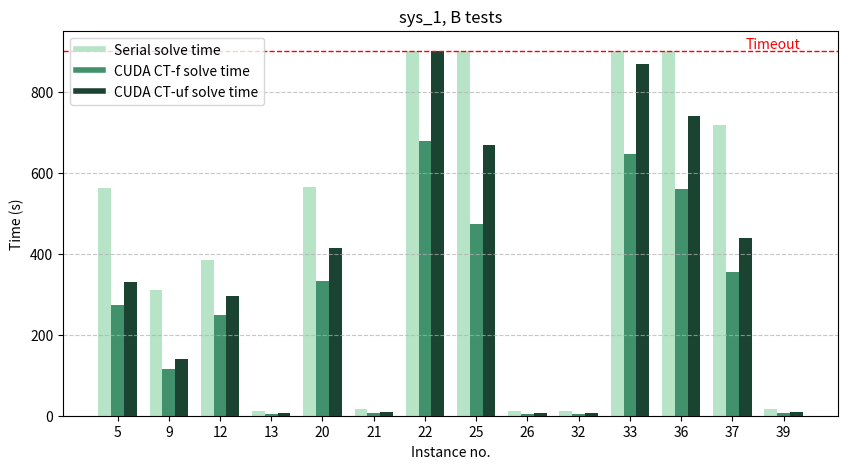
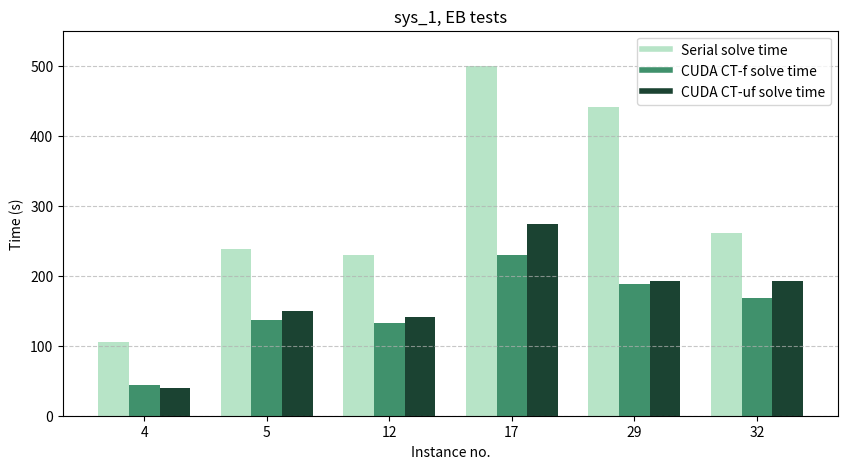

These figures' Python source, in order:
import os
import re
import matplotlib.pyplot as plt
import numpy as np  
import matplotlib.patches as mpatches
from matplotlib.lines import Line2D
import pandas as pd

sys="sys_1"
def plot_sequences(seq1, seq2, seq3, diagram_name, type,maxVal):    
    # Get all indexes where at least one sequence is not "Timeout"
    indexes = sorted(set(
        index for index, value in enumerate(seq1) if value != "Timeout"
    ) | set(
        index for index, value in enumerate(seq2) if value != "Timeout"
    ) | set(
        index for index, value in enumerate(seq3) if value != "Timeout"
    ))

    # Replace "Timeout" values with 900
    seq1 = [900 if value == "Timeout" else value for value in seq1]
    seq2 = [900 if value == "Timeout" else value for value in seq2]
    seq3 = [900 if value == "Timeout" else value for value in seq3]

    # Extract only the values at the selected indexes
    filtered_seq1 = [seq1[i] for i in indexes]
    filtered_seq2 = [seq2[i] for i in indexes]
    filtered_seq3 = [seq3[i] for i in indexes]

    x = np.arange(len(indexes))*1.6  # Create equidistant x positions
    width = 0.4  # Width of bars

    plt.figure(figsize=(10, 5))

    # Plot only filtered values with equidistant x positions
    plt.bar(x - width, filtered_seq1, width, color='#b7e4c7')
    plt.bar(x, filtered_seq2, width, color='#40916c')
    plt.bar(x + width, filtered_seq3, width, color='#1b4332')

    
    for i in range(len(filtered_seq1)):
        if filtered_seq1[i] == 900:
            plt.bar(x[i] - width, 900, width, color='#b7e4c7')  # Black bar at x[i]

    for i in range(len(filtered_seq3)):
        if filtered_seq3[i] == 900:
            plt.bar(x[i] + width, 900, width, color='#1b4332')  # Black bar at x[i]

    plt.legend(handles=[plt.Line2D([0], [0], color='#b7e4c7', lw=4, label="Serial solve time"),
                plt.Line2D([0], [0], color='#40916c', lw=4, label="CUDA CT-f solve time"),
                plt.Line2D([0], [0], color='#1b4332', lw=4, label="CUDA CT-uf solve time")])

    # Set the x-ticks to the equidistant positions but label them with the actual indexes
    plt.xticks(x, map(lambda i: i + 1, indexes))  
    plt.xlabel("Instance no.")
    plt.ylabel("Time (s)")
    plt.title(sys+", "+type+" tests")
    plt.ylim(0, maxVal)
    #use normal scale
    plt.yscale("linear")
    # Set the y-axis limit to avoid negative values
    plt.ylim(bottom=0)

    # Add a red dashed line at y = 900
    if(maxVal>890):
        plt.axhline(y=900, color='red', linestyle='dashed', linewidth=1)

        # Add a "Timeout" label near the line
        plt.text(x[-2] + width, 900, "Timeout", color='red', fontsize=10, verticalalignment='bottom')

    plt.grid(axis='y', linestyle='--', alpha=0.7)

    # Save the plot
    plt.savefig(diagram_name, dpi=300, bbox_inches="tight")
    print(f"Plot saved as {diagram_name}")



b_serial_5=['Timeout', 'Timeout', 'Timeout', 'Timeout', 562.93, 'Timeout', 'Timeout', 'Timeout', 309.33, 'Timeout', 'Timeout', 385.05, 12.57, 'Timeout', 'Timeout', 'Timeout', 'Timeout', 'Timeout', 'Timeout', 565.19, 17.66, 'Timeout', 'Timeout', 'Timeout', 'Timeout', 11.08, 'Timeout', 'Timeout', 'Timeout', 'Timeout', 'Timeout', 11.15, 'Timeout', 'Timeout', 'Timeout', 'Timeout', 716.89, 'Timeout', 15.58]
b_ctf_5=['Timeout', 'Timeout', 'Timeout', 'Timeout', 274.29, 'Timeout', 'Timeout', 'Timeout', 116.02, 'Timeout', 'Timeout', 248.52, 4.57, 'Timeout', 'Timeout', 'Timeout', 'Timeout', 'Timeout', 'Timeout', 331.85, 6.1, 678.88, 'Timeout', 'Timeout', 472.67, 4.48, 'Timeout', 'Timeout', 'Timeout', 'Timeout', 'Timeout', 4.57, 645.92, 'Timeout', 'Timeout', 558.71, 355.14, 'Timeout', 5.8]
b_ctuf_5=['Timeout', 'Timeout', 'Timeout', 'Timeout', 329.93, 'Timeout', 'Timeout', 'Timeout', 139.83, 'Timeout', 'Timeout', 296.01, 6.61, 'Timeout', 'Timeout', 'Timeout', 'Timeout', 'Timeout', 'Timeout', 412.69, 9.78, 'Timeout', 'Timeout', 'Timeout', 668.18, 6.61, 'Timeout', 'Timeout', 'Timeout', 'Timeout', 'Timeout', 7.17, 868.07, 'Timeout', 'Timeout', 740.11, 439.13, 'Timeout', 10.12]
eb_serial_6=['Timeout', 'Timeout', 'Timeout', 105.21, 237.75, 'Timeout', 'Timeout', 'Timeout', 'Timeout', 'Timeout', 'Timeout', 229.95, 'Timeout', 'Timeout', 'Timeout', 'Timeout', 499.76, 'Timeout', 'Timeout', 'Timeout', 'Timeout', 'Timeout', 'Timeout', 'Timeout', 'Timeout', 'Timeout', 'Timeout', 'Timeout', 440.91, 'Timeout', 'Timeout', 260.41, 'Timeout', 'Timeout', 'Timeout']
eb_ctf_6=['Timeout', 'Timeout', 'Timeout', 43.85, 136.47, 'Timeout', 'Timeout', 'Timeout', 'Timeout', 'Timeout', 'Timeout', 132.99, 'Timeout', 'Timeout', 'Timeout', 'Timeout', 230.08, 'Timeout', 'Timeout', 'Timeout', 'Timeout', 'Timeout', 'Timeout', 'Timeout', 'Timeout', 'Timeout', 'Timeout', 'Timeout', 188.59, 'Timeout', 'Timeout', 167.65, 'Timeout', 'Timeout', 'Timeout']
eb_ctuf_6=['Timeout', 'Timeout', 'Timeout', 39.98, 149.54, 'Timeout', 'Timeout', 'Timeout', 'Timeout', 'Timeout', 'Timeout', 140.33, 'Timeout', 'Timeout', 'Timeout', 'Timeout', 273.23, 'Timeout', 'Timeout', 'Timeout', 'Timeout', 'Timeout', 'Timeout', 'Timeout', 'Timeout', 'Timeout', 'Timeout', 'Timeout', 193.02, 'Timeout', 'Timeout', 193.01, 'Timeout', 'Timeout', 'Timeout']

plot_sequences(b_serial_5,  b_ctf_5, b_ctuf_5, "lin_b.png","B",950)
plot_sequences(eb_serial_6, eb_ctf_6,eb_ctuf_6, "lin_eb.png","EB",550)
